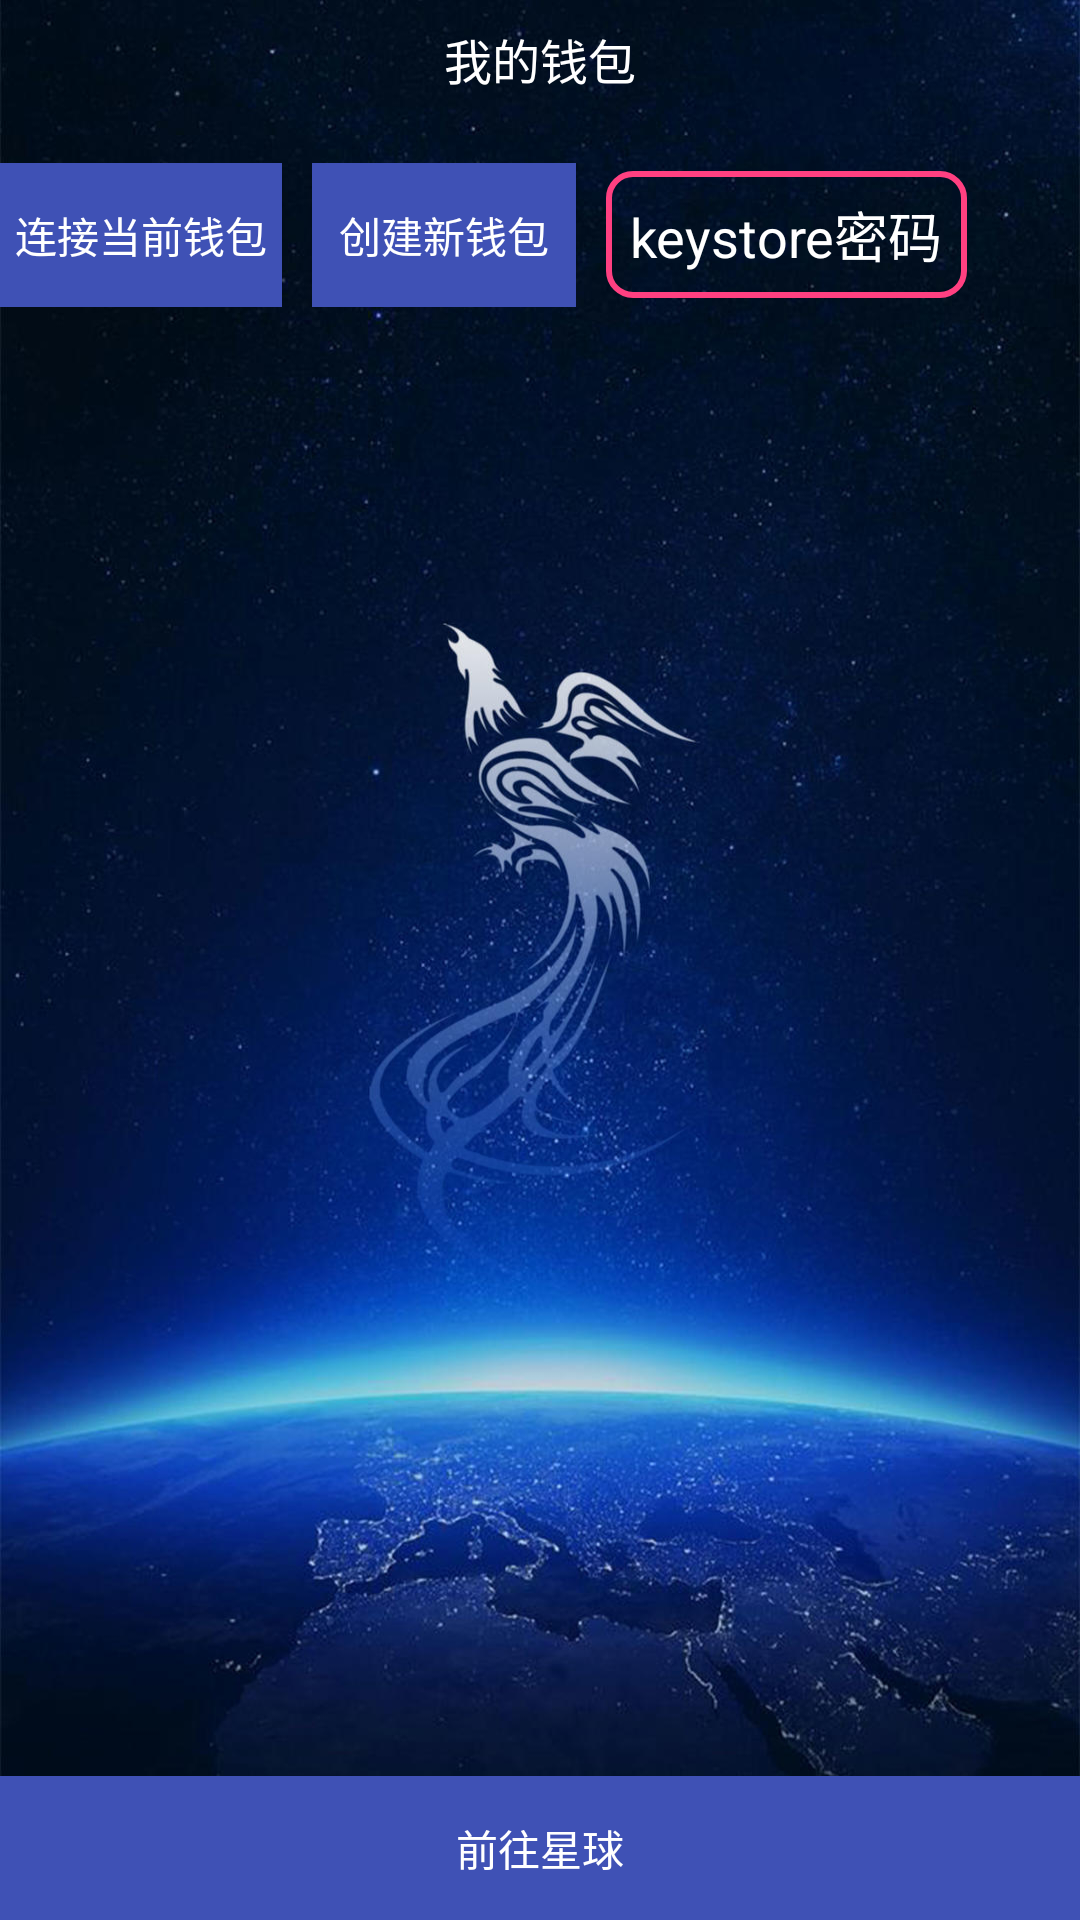

Write the Android layout XML for this screen, with the resource values it uses.
<!-- AndroidManifest.xml: application theme AppTheme -->
<!-- res/layout/activity_new_wallet.xml -->
<?xml version="1.0" encoding="utf-8"?>
<RelativeLayout xmlns:android="http://schemas.android.com/apk/res/android"
    android:layout_width="match_parent"
    android:layout_height="match_parent"
    android:background="@mipmap/p4"
    android:fitsSystemWindows="true">

    <ProgressBar
        android:id="@+id/wallet_pro"
        android:layout_width="wrap_content"
        android:layout_height="wrap_content"
        android:layout_alignParentRight="true"
        android:visibility="gone" />

    <TextView
        android:id="@+id/wallet_title"
        android:layout_width="wrap_content"
        android:layout_height="wrap_content"
        android:layout_centerHorizontal="true"
        android:padding="8dp"
        android:text="我的钱包"
        android:textColor="@color/color_while"
        android:textSize="16sp" />

    <LinearLayout
        android:id="@+id/wallet_ll"
        android:layout_width="match_parent"
        android:layout_height="wrap_content"
        android:layout_below="@+id/wallet_title"
        android:orientation="vertical">

        <LinearLayout
            android:layout_width="match_parent"
            android:layout_height="wrap_content"
            android:layout_marginTop="15dp"
            android:orientation="horizontal">

            <Button
                android:id="@+id/wallet_goto"
                android:layout_width="wrap_content"
                android:layout_height="wrap_content"
                android:background="@color/colorPrimary"
                android:padding="5dp"
                android:text="连接当前钱包"
                android:textColor="@color/color_while" />

            <Button
                android:id="@+id/wallet_bt_create"
                android:layout_width="wrap_content"
                android:layout_height="wrap_content"
                android:layout_marginLeft="10dp"
                android:background="@color/colorPrimary"
                android:padding="5dp"
                android:text="创建新钱包"
                android:textColor="@color/color_while" />

            <EditText
                android:id="@+id/wallet_ed_psd"
                android:layout_width="wrap_content"
                android:layout_height="wrap_content"
                android:layout_gravity="center"
                android:layout_marginLeft="10dp"
                android:background="@drawable/kuang_fen"
                android:hint="keystore密码"
                android:padding="8dp"
                android:textColor="@color/color_while"
                android:textColorHint="@color/color_while" />

        </LinearLayout>

        <TextView
            android:id="@+id/wallet_detail"
            android:layout_width="wrap_content"
            android:layout_height="wrap_content"
            android:layout_marginTop="5dp"
            android:padding="5dp"
            android:textColor="@color/color_while" />

        <Button
            android:id="@+id/wallet_bt_copy"
            android:layout_width="wrap_content"
            android:layout_height="wrap_content"
            android:text="复制钱包信息"
            android:textColor="@color/color_while"
            android:visibility="gone" />

    </LinearLayout>

    <TextView
        android:id="@+id/wallet_cutter"
        android:layout_width="wrap_content"
        android:layout_height="wrap_content"
        android:layout_below="@+id/wallet_ll"
        android:padding="5dp"
        android:textColor="@color/color_while" />

    <Button
        android:id="@+id/wallet_go"
        android:layout_width="match_parent"
        android:layout_height="wrap_content"
        android:layout_alignParentBottom="true"
        android:background="@color/colorPrimary"
        android:text="前往星球"
        android:textColor="@color/color_while" />
</RelativeLayout>
<!-- resources referenced by this layout -->
<resources>
  <color name="colorPrimary">#3F51B5</color>
  <color name="color_while">#ffffff</color>
  <!-- drawable kuang_fen (drawable) -->
  <?xml version="1.0" encoding="utf-8"?>
  <shape xmlns:android="http://schemas.android.com/apk/res/android"
      android:shape="rectangle">
  
      <corners android:radius="8dp" />
  
      <stroke
          android:width="2dp"
          android:color="@color/colorAccent" />
  
  </shape>
  <!-- mipmap p4: png bitmap (mipmap-xxhdpi, 159764 bytes) -->
  <style name="AppTheme" parent="Theme.AppCompat.Light.NoActionBar">
          
          <item name="colorPrimary">@color/colorPrimary</item>
          <item name="colorPrimaryDark">@color/colorPrimaryDark</item>
          <item name="colorAccent">@color/colorAccent</item>
      </style>
  <color name="colorAccent">#FF4081</color>
  <color name="colorPrimaryDark">#303F9F</color>
</resources>
